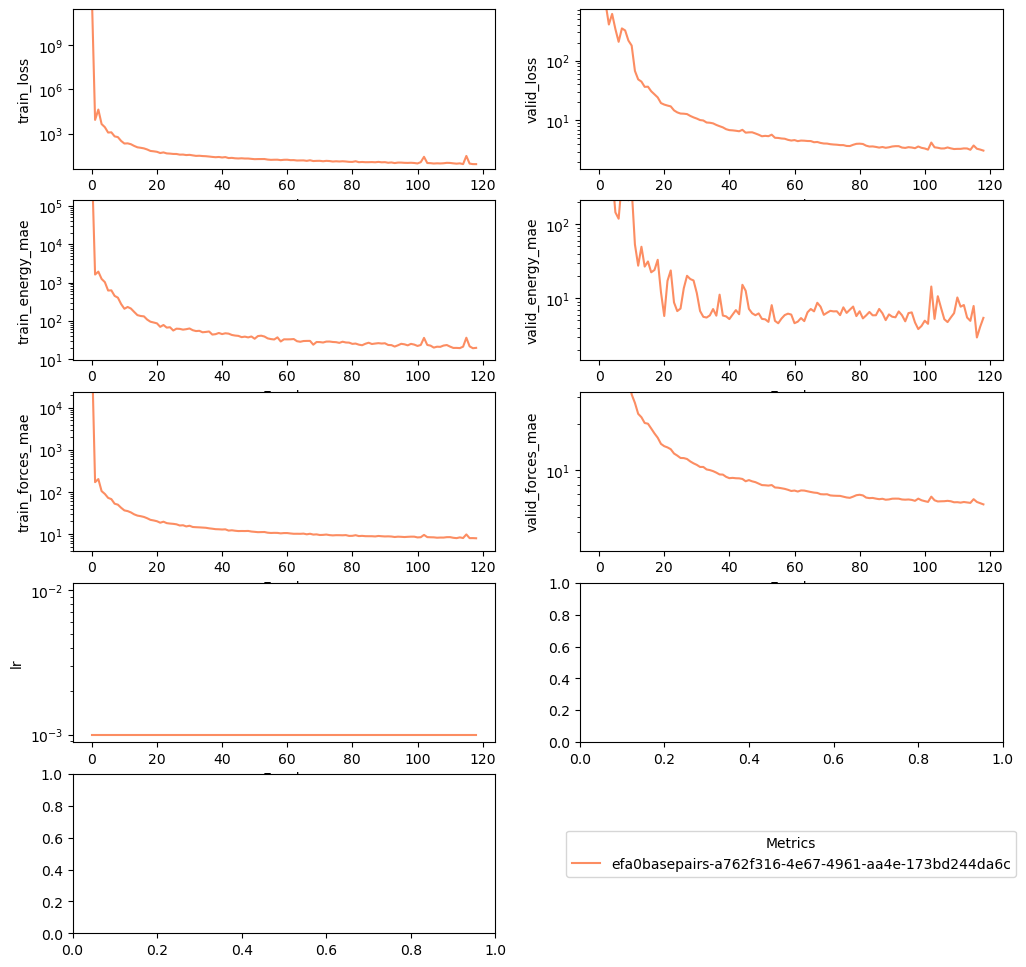

Data behind this chart, as committed beside it:
valid_energy_mae, valid_forces_mae, train_energy_mae, train_forces_mae, train_diople_mae, valid_diople_mae, train_loss, valid_loss, lr, batch_size, energy_w, charges_w, dipole_w, forces_w, epoch, log
1520, 232.3, 1510427, 264432, 0.0, 0.0, 2852254646272, 7308, 0.001, 1.0, 1.0, 14.4, 27.21, 52.92, 0, /pchem-data/meuwly/boittier/home/pycharm…
1338, 98.41, 1621, 171.1, 0.0, 0.0, 8740, 2696, 0.001, 1.0, 1.0, 14.4, 27.21, 52.92, 1, /pchem-data/meuwly/boittier/home/pycharm…
596.4, 72.55, 1928, 202.6, 0.0, 0.0, 43396, 895.2, 0.001, 1.0, 1.0, 14.4, 27.21, 52.92, 2, /pchem-data/meuwly/boittier/home/pycharm…
222.1, 59.83, 1245, 104.9, 0.0, 0.0, 4555, 401.6, 0.001, 1.0, 1.0, 14.4, 27.21, 52.92, 3, /pchem-data/meuwly/boittier/home/pycharm…
486.2, 61.01, 1026, 89.92, 0.0, 0.0, 2799, 604.1, 0.001, 1.0, 1.0, 14.4, 27.21, 52.92, 4, /pchem-data/meuwly/boittier/home/pycharm…
144.3, 55.96, 620.6, 72.5, 0.0, 0.0, 1216, 337.1, 0.001, 1.0, 1.0, 14.4, 27.21, 52.92, 5, /pchem-data/meuwly/boittier/home/pycharm…
118.4, 45.52, 626.2, 67.59, 0.0, 0.0, 1254, 206.1, 0.001, 1.0, 1.0, 14.4, 27.21, 52.92, 6, /pchem-data/meuwly/boittier/home/pycharm…
380.4, 46.63, 449.2, 52.64, 0.0, 0.0, 668.5, 345.4, 0.001, 1.0, 1.0, 14.4, 27.21, 52.92, 7, /pchem-data/meuwly/boittier/home/pycharm…
382.3, 45.32, 404, 49.98, 0.0, 0.0, 595.1, 319.5, 0.001, 1.0, 1.0, 14.4, 27.21, 52.92, 8, /pchem-data/meuwly/boittier/home/pycharm…
210.2, 44.05, 274.9, 42.1, 0.0, 0.0, 328.2, 216.6, 0.001, 1.0, 1.0, 14.4, 27.21, 52.92, 9, /pchem-data/meuwly/boittier/home/pycharm…
304.7, 30.95, 207.5, 36.5, 0.0, 0.0, 219.4, 178.4, 0.001, 1.0, 1.0, 14.4, 27.21, 52.92, 10, /pchem-data/meuwly/boittier/home/pycharm…
53.12, 27.29, 231, 35.13, 0.0, 0.0, 225.5, 67.2, 0.001, 1.0, 1.0, 14.4, 27.21, 52.92, 11, /pchem-data/meuwly/boittier/home/pycharm…
27.48, 23.19, 210.2, 32.68, 0.0, 0.0, 197.1, 48.47, 0.001, 1.0, 1.0, 14.4, 27.21, 52.92, 12, /pchem-data/meuwly/boittier/home/pycharm…
49.45, 22.05, 171.8, 29.42, 0.0, 0.0, 151.1, 44.46, 0.001, 1.0, 1.0, 14.4, 27.21, 52.92, 13, /pchem-data/meuwly/boittier/home/pycharm…
26.68, 20.24, 141.7, 27.47, 0.0, 0.0, 122, 36.35, 0.001, 1.0, 1.0, 14.4, 27.21, 52.92, 14, /pchem-data/meuwly/boittier/home/pycharm…
31.3, 20.02, 134.3, 26.6, 0.0, 0.0, 113.1, 36.57, 0.001, 1.0, 1.0, 14.4, 27.21, 52.92, 15, /pchem-data/meuwly/boittier/home/pycharm…
22.36, 18.65, 131.4, 25.51, 0.0, 0.0, 103, 30.68, 0.001, 1.0, 1.0, 14.4, 27.21, 52.92, 16, /pchem-data/meuwly/boittier/home/pycharm…
23.99, 17.33, 108.2, 23.75, 0.0, 0.0, 86.89, 27.28, 0.001, 1.0, 1.0, 14.4, 27.21, 52.92, 17, /pchem-data/meuwly/boittier/home/pycharm…
32.97, 16.25, 95.32, 21.77, 0.0, 0.0, 69.25, 24.19, 0.001, 1.0, 1.0, 14.4, 27.21, 52.92, 18, /pchem-data/meuwly/boittier/home/pycharm…
12, 14.83, 90.89, 21.05, 0.0, 0.0, 65.33, 19.45, 0.001, 1.0, 1.0, 14.4, 27.21, 52.92, 19, /pchem-data/meuwly/boittier/home/pycharm…
5.735, 14.33, 86.34, 20.18, 0.0, 0.0, 60.48, 18.36, 0.001, 1.0, 1.0, 14.4, 27.21, 52.92, 20, /pchem-data/meuwly/boittier/home/pycharm…
17.12, 14.07, 70.02, 18.62, 0.0, 0.0, 50.05, 17.68, 0.001, 1.0, 1.0, 14.4, 27.21, 52.92, 21, /pchem-data/meuwly/boittier/home/pycharm…
23.67, 13.7, 78.31, 19.67, 0.0, 0.0, 55.09, 17.12, 0.001, 1.0, 1.0, 14.4, 27.21, 52.92, 22, /pchem-data/meuwly/boittier/home/pycharm…
8.743, 12.85, 66.84, 18.19, 0.0, 0.0, 47.13, 14.69, 0.001, 1.0, 1.0, 14.4, 27.21, 52.92, 23, /pchem-data/meuwly/boittier/home/pycharm…
6.68, 12.46, 68.39, 17.77, 0.0, 0.0, 45.73, 13.59, 0.001, 1.0, 1.0, 14.4, 27.21, 52.92, 24, /pchem-data/meuwly/boittier/home/pycharm…
7.231, 12.02, 56.2, 17.49, 0.0, 0.0, 43.34, 12.99, 0.001, 1.0, 1.0, 14.4, 27.21, 52.92, 25, /pchem-data/meuwly/boittier/home/pycharm…
13.56, 12, 62.74, 17.05, 0.0, 0.0, 43.13, 12.92, 0.001, 1.0, 1.0, 14.4, 27.21, 52.92, 26, /pchem-data/meuwly/boittier/home/pycharm…
20.03, 11.84, 61.97, 15.98, 0.0, 0.0, 38.92, 12.73, 0.001, 1.0, 1.0, 14.4, 27.21, 52.92, 27, /pchem-data/meuwly/boittier/home/pycharm…
18.11, 11.42, 59.18, 16.2, 0.0, 0.0, 39.36, 11.85, 0.001, 1.0, 1.0, 14.4, 27.21, 52.92, 28, /pchem-data/meuwly/boittier/home/pycharm…
17.33, 11.1, 60.85, 15.19, 0.0, 0.0, 36.43, 11.21, 0.001, 1.0, 1.0, 14.4, 27.21, 52.92, 29, /pchem-data/meuwly/boittier/home/pycharm…
11.71, 10.85, 63.5, 15.75, 0.0, 0.0, 37.68, 10.7, 0.001, 1.0, 1.0, 14.4, 27.21, 52.92, 30, /pchem-data/meuwly/boittier/home/pycharm…
6.7, 10.52, 57.22, 14.72, 0.0, 0.0, 34.67, 10.11, 0.001, 1.0, 1.0, 14.4, 27.21, 52.92, 31, /pchem-data/meuwly/boittier/home/pycharm…
5.59, 10.52, 54.34, 14.55, 0.0, 0.0, 32.11, 9.949, 0.001, 1.0, 1.0, 14.4, 27.21, 52.92, 32, /pchem-data/meuwly/boittier/home/pycharm…
5.464, 10.14, 55.19, 14.43, 0.0, 0.0, 32.78, 9.205, 0.001, 1.0, 1.0, 14.4, 27.21, 52.92, 33, /pchem-data/meuwly/boittier/home/pycharm…
5.84, 10.04, 50.55, 14.27, 0.0, 0.0, 31.23, 9.121, 0.001, 1.0, 1.0, 14.4, 27.21, 52.92, 34, /pchem-data/meuwly/boittier/home/pycharm…
7.116, 9.884, 51.59, 14.1, 0.0, 0.0, 30.47, 8.899, 0.001, 1.0, 1.0, 14.4, 27.21, 52.92, 35, /pchem-data/meuwly/boittier/home/pycharm…
5.793, 9.665, 53, 13.69, 0.0, 0.0, 29, 8.377, 0.001, 1.0, 1.0, 14.4, 27.21, 52.92, 36, /pchem-data/meuwly/boittier/home/pycharm…
11.13, 9.409, 43.99, 13.4, 0.0, 0.0, 27.33, 7.979, 0.001, 1.0, 1.0, 14.4, 27.21, 52.92, 37, /pchem-data/meuwly/boittier/home/pycharm…
5.815, 9.386, 45.15, 13.07, 0.0, 0.0, 26.07, 7.629, 0.001, 1.0, 1.0, 14.4, 27.21, 52.92, 38, /pchem-data/meuwly/boittier/home/pycharm…
5.665, 9.079, 48.45, 12.99, 0.0, 0.0, 27.05, 7.112, 0.001, 1.0, 1.0, 14.4, 27.21, 52.92, 39, /pchem-data/meuwly/boittier/home/pycharm…
5.213, 8.9, 45.36, 12.84, 0.0, 0.0, 25.08, 6.858, 0.001, 1.0, 1.0, 14.4, 27.21, 52.92, 40, /pchem-data/meuwly/boittier/home/pycharm…
5.995, 8.939, 47.54, 12.95, 0.0, 0.0, 26.54, 6.799, 0.001, 1.0, 1.0, 14.4, 27.21, 52.92, 41, /pchem-data/meuwly/boittier/home/pycharm…
6.886, 8.89, 46.57, 12.1, 0.0, 0.0, 22.83, 6.696, 0.001, 1.0, 1.0, 14.4, 27.21, 52.92, 42, /pchem-data/meuwly/boittier/home/pycharm…
6.057, 8.876, 43.02, 12.3, 0.0, 0.0, 23.51, 6.567, 0.001, 1.0, 1.0, 14.4, 27.21, 52.92, 43, /pchem-data/meuwly/boittier/home/pycharm…
15.14, 8.797, 41.49, 11.99, 0.0, 0.0, 21.99, 6.938, 0.001, 1.0, 1.0, 14.4, 27.21, 52.92, 44, /pchem-data/meuwly/boittier/home/pycharm…
12.59, 8.502, 40.71, 11.78, 0.0, 0.0, 21.43, 6.222, 0.001, 1.0, 1.0, 14.4, 27.21, 52.92, 45, /pchem-data/meuwly/boittier/home/pycharm…
7.149, 8.648, 37.74, 11.83, 0.0, 0.0, 22.09, 6.296, 0.001, 1.0, 1.0, 14.4, 27.21, 52.92, 46, /pchem-data/meuwly/boittier/home/pycharm…
6.241, 8.492, 38.87, 11.8, 0.0, 0.0, 21.22, 6.31, 0.001, 1.0, 1.0, 14.4, 27.21, 52.92, 47, /pchem-data/meuwly/boittier/home/pycharm…
5.873, 8.388, 37.15, 11.87, 0.0, 0.0, 21.23, 6.032, 0.001, 1.0, 1.0, 14.4, 27.21, 52.92, 48, /pchem-data/meuwly/boittier/home/pycharm…
6.214, 8.208, 39.26, 11.48, 0.0, 0.0, 20.18, 5.742, 0.001, 1.0, 1.0, 14.4, 27.21, 52.92, 49, /pchem-data/meuwly/boittier/home/pycharm…
5.239, 8.03, 34.28, 11.3, 0.0, 0.0, 19.25, 5.418, 0.001, 1.0, 1.0, 14.4, 27.21, 52.92, 50, /pchem-data/meuwly/boittier/home/pycharm…
5.17, 8.008, 40.26, 11.09, 0.0, 0.0, 19.54, 5.502, 0.001, 1.0, 1.0, 14.4, 27.21, 52.92, 51, /pchem-data/meuwly/boittier/home/pycharm…
4.778, 7.968, 41.19, 11.14, 0.0, 0.0, 19.61, 5.432, 0.001, 1.0, 1.0, 14.4, 27.21, 52.92, 52, /pchem-data/meuwly/boittier/home/pycharm…
8.043, 8.035, 39.17, 11.19, 0.0, 0.0, 19.67, 5.755, 0.001, 1.0, 1.0, 14.4, 27.21, 52.92, 53, /pchem-data/meuwly/boittier/home/pycharm…
4.931, 7.749, 35.02, 10.78, 0.0, 0.0, 18.06, 5.108, 0.001, 1.0, 1.0, 14.4, 27.21, 52.92, 54, /pchem-data/meuwly/boittier/home/pycharm…
4.572, 7.723, 33.57, 10.62, 0.0, 0.0, 17.3, 5.075, 0.001, 1.0, 1.0, 14.4, 27.21, 52.92, 55, /pchem-data/meuwly/boittier/home/pycharm…
5.287, 7.66, 32.8, 10.69, 0.0, 0.0, 17.63, 4.972, 0.001, 1.0, 1.0, 14.4, 27.21, 52.92, 56, /pchem-data/meuwly/boittier/home/pycharm…
5.902, 7.591, 37.25, 10.65, 0.0, 0.0, 17.7, 4.924, 0.001, 1.0, 1.0, 14.4, 27.21, 52.92, 57, /pchem-data/meuwly/boittier/home/pycharm…
6.17, 7.485, 29.08, 10.39, 0.0, 0.0, 16.54, 4.718, 0.001, 1.0, 1.0, 14.4, 27.21, 52.92, 58, /pchem-data/meuwly/boittier/home/pycharm…
5.991, 7.355, 33.1, 10.57, 0.0, 0.0, 17.47, 4.593, 0.001, 1.0, 1.0, 14.4, 27.21, 52.92, 59, /pchem-data/meuwly/boittier/home/pycharm…
... 59 more rows
